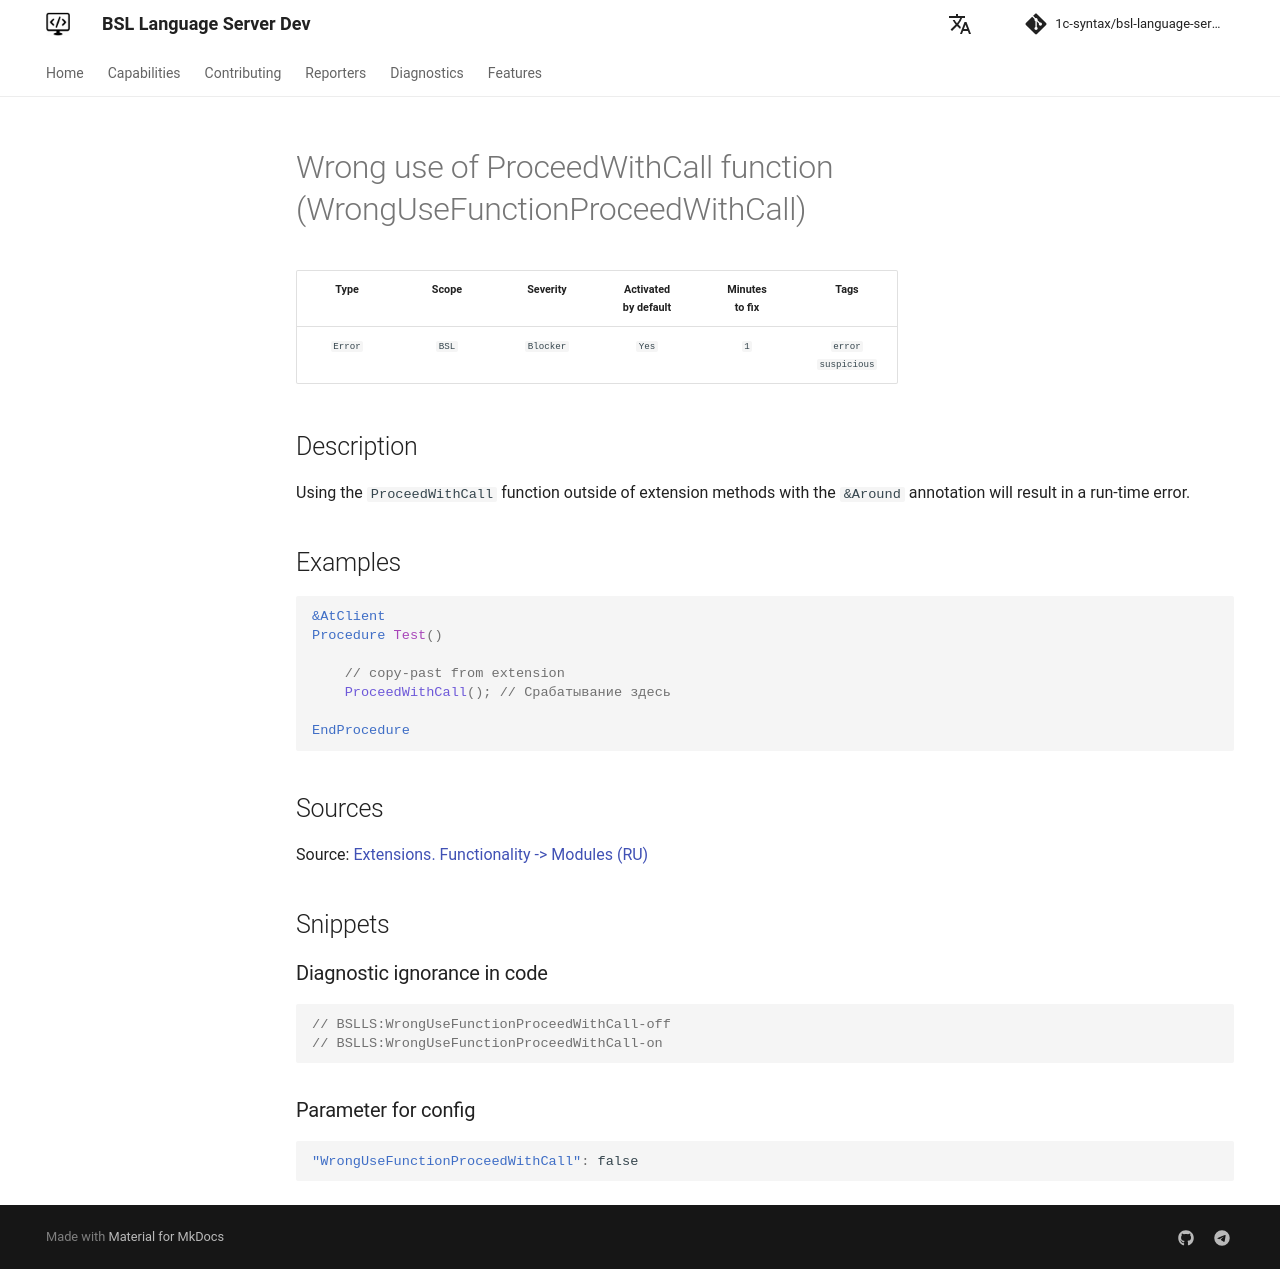

repository: 1c-syntax/bsl-language-server · page: dev/en/diagnostics/WrongUseFunctionProceedWithCall/index.html · generator: mkdocs

# Wrong use of ProceedWithCall function (WrongUseFunctionProceedWithCall)

<!-- Блоки выше заполняются автоматически, не трогать -->
## Description
<!-- Описание диагностики заполняется вручную. Необходимо понятным языком описать смысл и схему работу -->

Using the `ProceedWithCall` function outside of extension methods with the `&Around` annotation will result in a run-time error.

## Examples
<!-- В данном разделе приводятся примеры, на которые диагностика срабатывает, а также можно привести пример, как можно исправить ситуацию -->

```bsl
&AtClient
Procedure Test()

    // copy-past from extension
    ProceedWithCall(); // Срабатывание здесь

EndProcedure
```

## Sources
<!-- Необходимо указывать ссылки на все источники, из которых почерпнута информация для создания диагностики -->

Source: [Extensions. Functionality -> Modules (RU)](https://its.1c.ru/db/pubextensions#content:54:1)
